Run: headless pygame with SDL's dummy video driver; simulated clock (each Clock.tick advances the game by its frame time, no real sleeping); random seed 0; keys injected as events and as key.get_pressed() state; mouse plan: one left click at the window centre at the start of phase 2, then a move to the lower-right quarter at the start of phase 3.
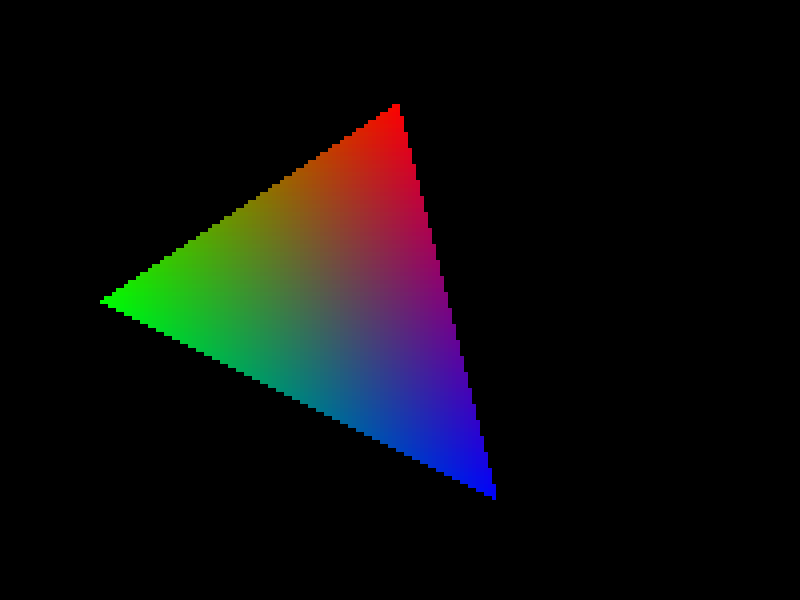
Frame 1 of 4 · flips 1–60 · no input
Frame 2 of 4 · flips 61–180 · clicked the window centre · tapped SPACE, RETURN · held RIGHT (→), D · screen unchanged from frame 1, image omitted
Frame 3 of 4 · flips 181–300 · moved the mouse to the lower-right quarter · held DOWN (↓), S · screen unchanged from frame 2, image omitted
Frame 4 of 4 · flips 301–420 · held LEFT (←), A, UP (↑), W · screen unchanged from frame 3, image omitted

The pygame program that drew these frames:

import math
import pygame

pygame.init()

WIDTH, HEIGHT = 800, 600
screen = pygame.display.set_mode((WIDTH, HEIGHT))
clock = pygame.time.Clock()
pygame.display.set_caption("shut the fuck up")
RES = 4
G_WIDTH = WIDTH // RES
G_HEIGHT = HEIGHT // RES

BLACK = (0, 0, 0)
WHITE = (255, 255, 255)
RED = (255, 0, 0)
GREEN = (0, 255, 0)
BLUE = (0, 0, 255)
YELLOW = (255, 255, 0)

# X, Y, R, G, B
point0 = [400, 100, 255, 0, 0]
point1 = [100, 300, 0, 255, 0]
point2 = [500, 500, 0, 0, 255]
point3 = [600, 200, 255, 255, 0]
dragging = None
R = 50

def triangle(p0, p1, p2, color):
    v0, v1, v2 = p0, p1, p2
    if v0[1] > v1[1]:
        v0, v1 = v1, v0
    if v1[1] > v2[1]:
        v1, v2 = v2, v1
    if v0[1] > v1[1]:
        v0, v1 = v1, v0

    # Deltas
    dx_01 = v1[0] - v0[0]
    dy_01 = v1[1] - v0[1]
    dx_02 = v2[0] - v0[0]
    dy_02 = v2[1] - v0[1]
    dx_12 = v2[0] - v1[0]
    dy_12 = v2[1] - v1[1]

    # Deltas for colors
    dr_01 = v1[2] - v0[2]
    dg_01 = v1[3] - v0[3]
    db_01 = v1[4] - v0[4]
    dr_02 = v2[2] - v0[2]
    dg_02 = v2[3] - v0[3]
    db_02 = v2[4] - v0[4]
    dr_12 = v2[2] - v1[2]
    dg_12 = v2[3] - v1[3]
    db_12 = v2[4] - v1[4]

    # Slopes dx/dy
    step_01 = dx_01 / dy_01 if dy_01 != 0 else float('inf')
    step_02 = dx_02 / dy_02 if dy_02 != 0 else float('inf')
    step_12 = dx_12 / dy_12 if dy_12 != 0 else float('inf')

    # Slopes for colors
    step_r_01 = dr_01 / dy_01 if dy_01 != 0 else 0
    step_g_01 = dg_01 / dy_01 if dy_01 != 0 else 0
    step_b_01 = db_01 / dy_01 if dy_01 != 0 else 0
    step_r_02 = dr_02 / dy_02 if dy_02 != 0 else 0
    step_g_02 = dg_02 / dy_02 if dy_02 != 0 else 0
    step_b_02 = db_02 / dy_02 if dy_02 != 0 else 0
    step_r_12 = dr_12 / dy_12 if dy_12 != 0 else 0
    step_g_12 = dg_12 / dy_12 if dy_12 != 0 else 0
    step_b_12 = db_12 / dy_12 if dy_12 != 0 else 0

    x0, x1 = float(v0[0]), float(v0[0])
    r0, g0, b0, r1, g1, b1 = float(v0[2]), float(v0[3]), float(v0[4]), float(v0[2]), float(v0[3]), float(v0[4])
    short = step_01 > step_02 # 0 is left, 1 is right

    if v0[1] != v1[1]:
        for y in range(v0[1], v1[1]):
            x_step_r = (r1 - r0) / (x1 - x0) if x1 != x0 else 0
            x_step_g = (g1 - g0) / (x1 - x0) if x1 != x0 else 0
            x_step_b = (b1 - b0) / (x1 - x0) if x1 != x0 else 0
            r = r0
            g = g0
            b = b0

            for x in range(int(x0), int(x1)):
                pygame.draw.rect(screen, (r, g, b), pygame.Rect(RES * x, RES * y, RES, RES))
                r += x_step_r
                g += x_step_g
                b += x_step_b
            if short:
                x0 += step_02
                x1 += step_01

                r0 += step_r_02
                g0 += step_g_02
                b0 += step_b_02
                r1 += step_r_01
                g1 += step_g_01
                b1 += step_b_01
            else:
                x0 += step_01
                x1 += step_02

                r0 += step_r_01
                g0 += step_g_01
                b0 += step_b_01
                r1 += step_r_02
                g1 += step_g_02
                b1 += step_b_02
    else:
        x1 = float(v1[0])
        r1 = float(v1[2])
        g1 = float(v1[3])
        b1 = float(v1[4])
        if x0 > x1:
            x0, x1 = x1, x0
            r0, r1 = r1, r0
            g0, g1 = g1, g0
            b0, b1 = b1, b0
            short = False
    
    if short:
        x1 = float(v1[0])
    else:
        x0 = float(v1[0])

    if v1[1] != v2[1]:
        for y in range(v1[1], v2[1]):
            x_step_r = (r1 - r0) / (x1 - x0) if x1 != x0 else 0
            x_step_g = (g1 - g0) / (x1 - x0) if x1 != x0 else 0
            x_step_b = (b1 - b0) / (x1 - x0) if x1 != x0 else 0
            r = r0
            g = g0
            b = b0

            for x in range(int(x0), int(x1)):
                pygame.draw.rect(screen, (r, g, b), pygame.Rect(RES * x, RES * y, RES, RES))
                r += x_step_r
                g += x_step_g
                b += x_step_b
            if short:
                x0 += step_02
                x1 += step_12

                r0 += step_r_02
                g0 += step_g_02
                b0 += step_b_02
                r1 += step_r_12
                g1 += step_g_12
                b1 += step_b_12
            else:
                x0 += step_12
                x1 += step_02

                r0 += step_r_12
                g0 += step_g_12
                b0 += step_b_12
                r1 += step_r_02
                g1 += step_g_02
                b1 += step_b_02

running = True
while running:
    screen.fill(BLACK)
    dt = clock.tick(60) / 1000
    print(clock.get_fps())
    
    for event in pygame.event.get():
        if event.type == pygame.QUIT:
            running = False

        elif event.type == pygame.MOUSEBUTTONDOWN:
            mx, my = event.pos
            if (point0[0] - R <= mx <= point0[0] + R) and (point0[1] - R <= my <= point0[1] + R):
                dragging = "point0"
            elif (point1[0] - R <= mx <= point1[0] + R) and (point1[1] - R <= my <= point1[1] + R):
                dragging = "point1"
            elif (point2[0] - R <= mx <= point2[0] + R) and (point2[1] - R <= my <= point2[1] + R):
                dragging = "point2"
            elif (point3[0] - R <= mx <= point3[0] + R) and (point3[1] - R <= my <= point3[1] + R):
                dragging = "point3"

        elif event.type == pygame.MOUSEBUTTONUP:
            dragging = None

        elif event.type == pygame.MOUSEMOTION and dragging:
            if dragging == "point0":
                point0[0], point0[1] = event.pos
            elif dragging == "point1":
                point1[0], point1[1] = event.pos
            elif dragging == "point2":
                point2[0], point2[1] = event.pos
            elif dragging == "point3":
                point3[0], point3[1] = event.pos

    p0 = (point0[0] // RES, point0[1] // RES, point0[2], point0[3], point0[4])
    p1 = (point1[0] // RES, point1[1] // RES, point1[2], point1[3], point1[4])
    p2 = (point2[0] // RES, point2[1] // RES, point2[2], point2[3], point2[4])
    p3 = (point3[0] // RES, point3[1] // RES, point3[2], point3[3], point3[4])
    #pygame.draw.polygon(screen, WHITE, [point0, point1, point2])
    #pygame.draw.polygon(screen, WHITE, [point0, point2, point3])
    triangle(p0, p1, p2, RED)
    #triangle(p0, p2, p3, GREEN)
    #pygame.draw.circle(screen, WHITE, point0, R)
    #pygame.draw.circle(screen, WHITE, point1, R)
    #pygame.draw.circle(screen, WHITE, point2, R)

    pygame.display.flip()

pygame.quit()
